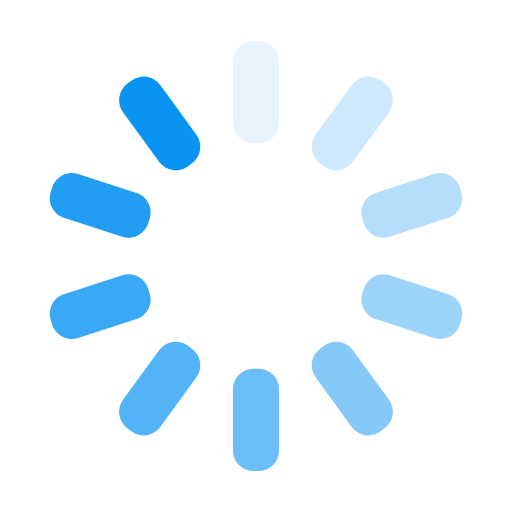
t = 0.00 s
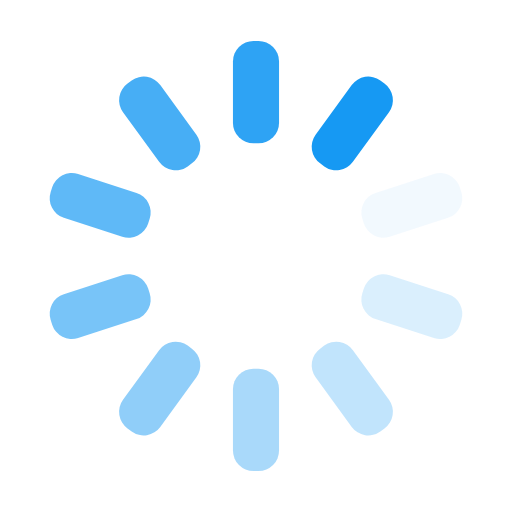
t = 0.13 s
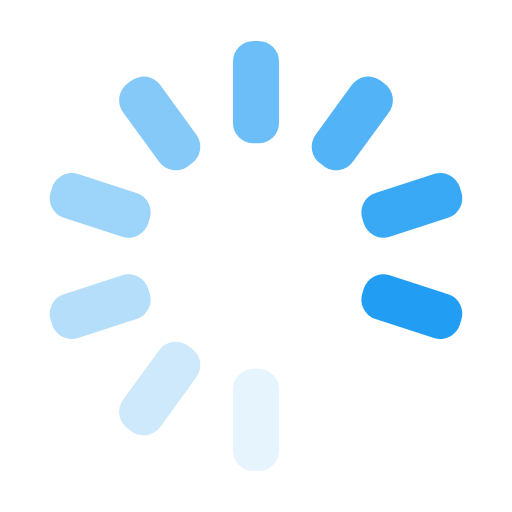
t = 0.26 s
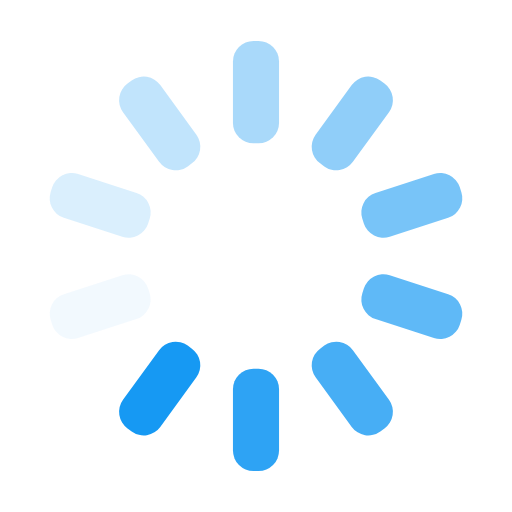
t = 0.39 s

The animated SVG that drew these frames (rendered in a browser with its animation timeline set to each time). Animation: 10 SMIL elements (animate=10); one cycle of 0.52 s, repeats indefinitely.

<?xml version="1.0" encoding="utf-8"?>
<svg xmlns="http://www.w3.org/2000/svg" xmlns:xlink="http://www.w3.org/1999/xlink" style="margin: auto; background: none; display: block; shape-rendering: auto;" width="40px" height="40px" viewBox="0 0 100 100" preserveAspectRatio="xMidYMid">
    <g transform="rotate(0 50 50)">
    <rect x="45.5" y="8" rx="4" ry="4" width="9" height="20" fill="#0993f2">
        <animate attributeName="opacity" values="1;0" keyTimes="0;1" dur="0.5181347150259068s" begin="-0.46632124352331605s" repeatCount="indefinite"></animate>
    </rect>
    </g><g transform="rotate(36 50 50)">
    <rect x="45.5" y="8" rx="4" ry="4" width="9" height="20" fill="#0993f2">
        <animate attributeName="opacity" values="1;0" keyTimes="0;1" dur="0.5181347150259068s" begin="-0.41450777202072536s" repeatCount="indefinite"></animate>
    </rect>
    </g><g transform="rotate(72 50 50)">
    <rect x="45.5" y="8" rx="4" ry="4" width="9" height="20" fill="#0993f2">
        <animate attributeName="opacity" values="1;0" keyTimes="0;1" dur="0.5181347150259068s" begin="-0.3626943005181347s" repeatCount="indefinite"></animate>
    </rect>
    </g><g transform="rotate(108 50 50)">
    <rect x="45.5" y="8" rx="4" ry="4" width="9" height="20" fill="#0993f2">
        <animate attributeName="opacity" values="1;0" keyTimes="0;1" dur="0.5181347150259068s" begin="-0.31088082901554404s" repeatCount="indefinite"></animate>
    </rect>
    </g><g transform="rotate(144 50 50)">
    <rect x="45.5" y="8" rx="4" ry="4" width="9" height="20" fill="#0993f2">
        <animate attributeName="opacity" values="1;0" keyTimes="0;1" dur="0.5181347150259068s" begin="-0.25906735751295334s" repeatCount="indefinite"></animate>
    </rect>
    </g><g transform="rotate(180 50 50)">
    <rect x="45.5" y="8" rx="4" ry="4" width="9" height="20" fill="#0993f2">
        <animate attributeName="opacity" values="1;0" keyTimes="0;1" dur="0.5181347150259068s" begin="-0.20725388601036268s" repeatCount="indefinite"></animate>
    </rect>
    </g><g transform="rotate(216 50 50)">
    <rect x="45.5" y="8" rx="4" ry="4" width="9" height="20" fill="#0993f2">
        <animate attributeName="opacity" values="1;0" keyTimes="0;1" dur="0.5181347150259068s" begin="-0.15544041450777202s" repeatCount="indefinite"></animate>
    </rect>
    </g><g transform="rotate(252 50 50)">
    <rect x="45.5" y="8" rx="4" ry="4" width="9" height="20" fill="#0993f2">
        <animate attributeName="opacity" values="1;0" keyTimes="0;1" dur="0.5181347150259068s" begin="-0.10362694300518134s" repeatCount="indefinite"></animate>
    </rect>
    </g><g transform="rotate(288 50 50)">
    <rect x="45.5" y="8" rx="4" ry="4" width="9" height="20" fill="#0993f2">
        <animate attributeName="opacity" values="1;0" keyTimes="0;1" dur="0.5181347150259068s" begin="-0.05181347150259067s" repeatCount="indefinite"></animate>
    </rect>
    </g><g transform="rotate(324 50 50)">
    <rect x="45.5" y="8" rx="4" ry="4" width="9" height="20" fill="#0993f2">
        <animate attributeName="opacity" values="1;0" keyTimes="0;1" dur="0.5181347150259068s" begin="0s" repeatCount="indefinite"></animate>
    </rect>
    </g>
</svg>
